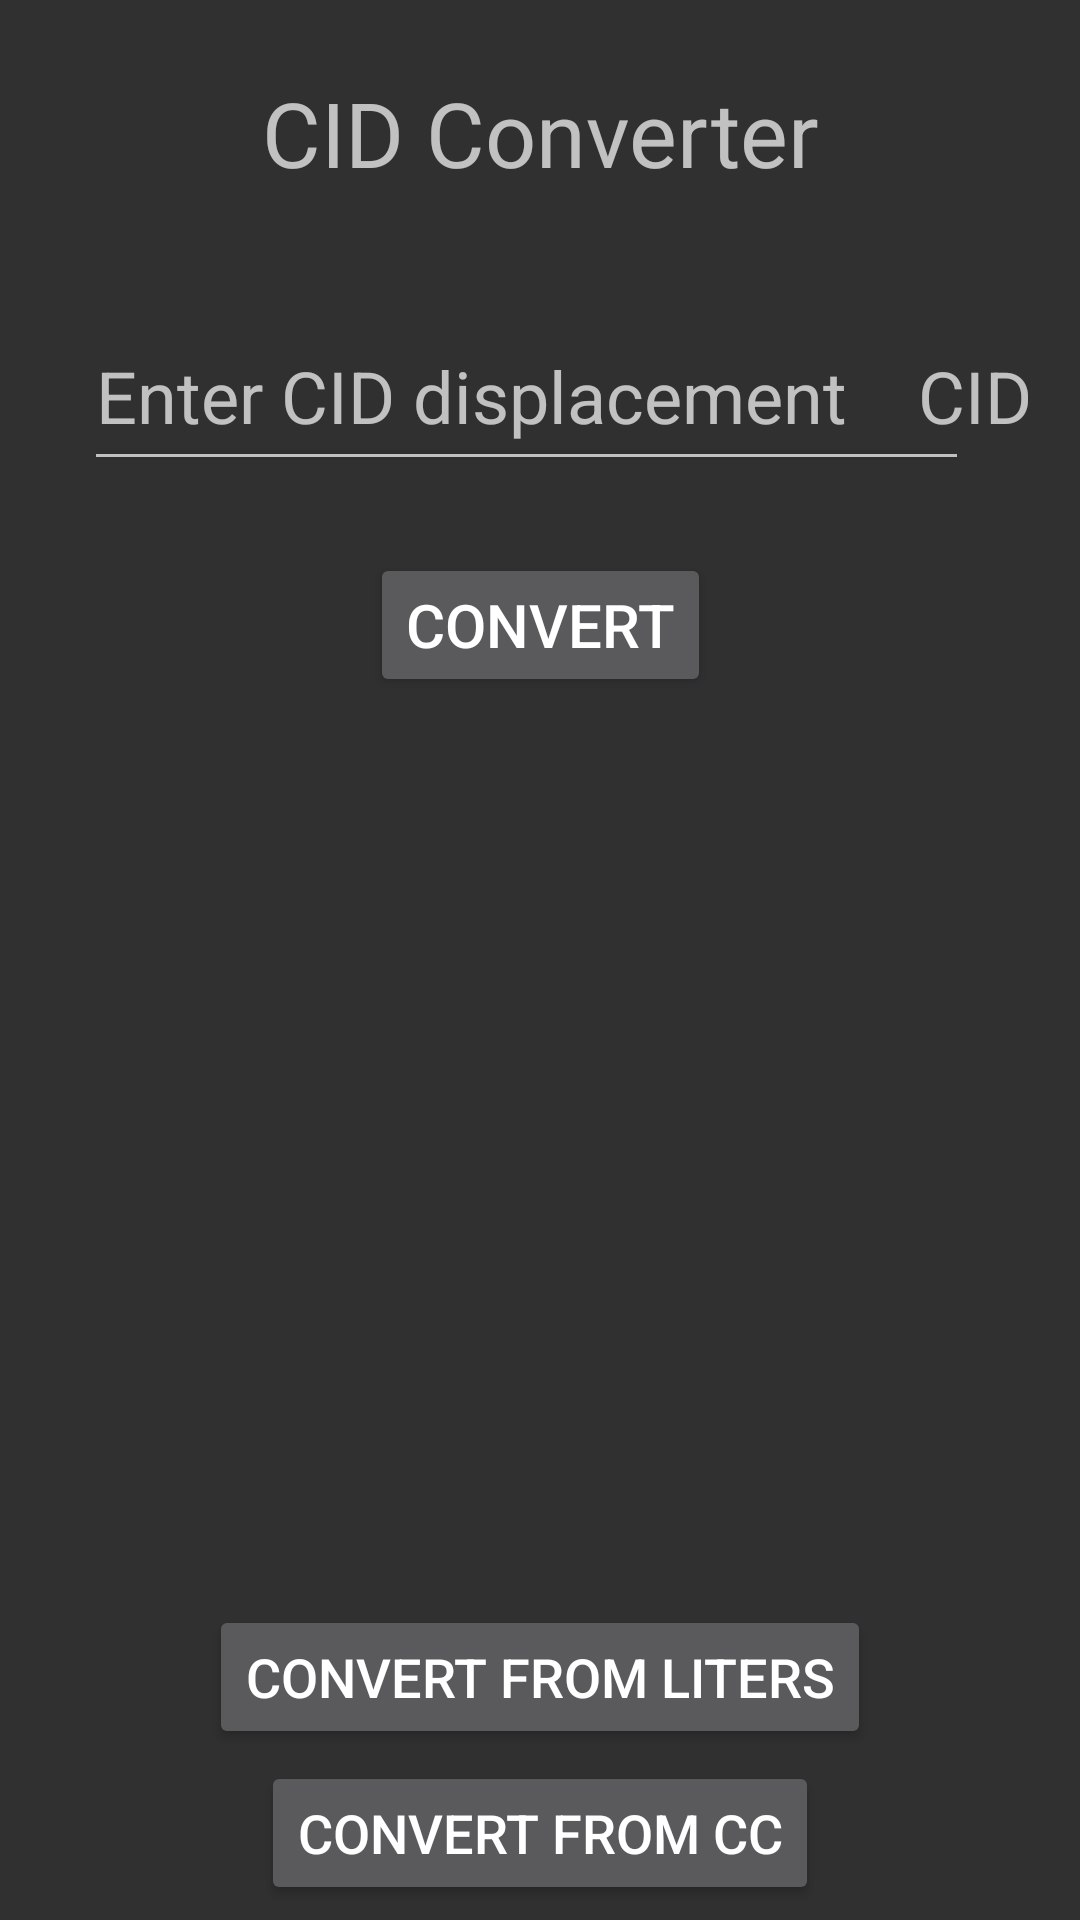

Here is an Android app screen rendered from its layout file. Give the layout XML and the strings, colors and styles it references.
<!-- AndroidManifest.xml: application theme TryingThings -->
<!-- res/layout/activity_cidconversion.xml -->
<?xml version="1.0" encoding="utf-8"?>
<android.support.constraint.ConstraintLayout xmlns:android="http://schemas.android.com/apk/res/android"
    xmlns:app="http://schemas.android.com/apk/res-auto"
    xmlns:tools="http://schemas.android.com/tools"
    android:layout_width="match_parent"
    android:layout_height="match_parent"
    tools:context=".CIDConversion">

    <EditText
        android:id="@+id/editText"
        android:layout_width="295dp"
        android:layout_height="60dp"
        android:layout_marginLeft="28dp"
        android:layout_marginStart="28dp"
        android:layout_marginTop="36dp"
        android:ems="10"
        android:hint="@string/cid_entering"
        android:inputType="numberDecimal"
        android:textSize="24sp"
        app:layout_constraintStart_toStartOf="parent"
        app:layout_constraintTop_toBottomOf="@+id/textView14" />

    <Button
        android:id="@+id/button6"
        android:layout_width="wrap_content"
        android:layout_height="wrap_content"
        android:layout_marginTop="24dp"
        android:onClick="convert"
        android:text="@string/ConvertingLiters"
        android:textSize="20sp"
        app:layout_constraintEnd_toEndOf="parent"
        app:layout_constraintStart_toStartOf="parent"
        app:layout_constraintTop_toBottomOf="@+id/editText" />

    <Button
        android:id="@+id/button7"
        android:layout_width="wrap_content"
        android:layout_height="wrap_content"
        android:layout_marginBottom="57dp"
        android:onClick="literConvert"
        android:text="@string/Convert_from_Liters"
        android:textSize="18sp"
        app:layout_constraintBottom_toBottomOf="parent"
        app:layout_constraintEnd_toEndOf="parent"
        app:layout_constraintStart_toStartOf="parent" />

    <Button
        android:id="@+id/button8"
        android:layout_width="wrap_content"
        android:layout_height="wrap_content"
        android:layout_marginBottom="5dp"
        android:onClick="ccConvert"
        android:text="@string/Convert_from_CC"
        android:textSize="18sp"
        app:layout_constraintBottom_toBottomOf="parent"
        app:layout_constraintEnd_toEndOf="parent"
        app:layout_constraintStart_toStartOf="parent" />

    <TextView
        android:id="@+id/textView11"
        android:layout_width="213dp"
        android:layout_height="49dp"
        android:layout_marginTop="116dp"
        android:textSize="30sp"
        app:layout_constraintEnd_toEndOf="parent"
        app:layout_constraintStart_toStartOf="parent"
        app:layout_constraintTop_toBottomOf="@+id/editText" />

    <TextView
        android:id="@+id/textView12"
        android:layout_width="213dp"
        android:layout_height="49dp"
        android:layout_marginTop="36dp"
        android:textSize="30sp"
        app:layout_constraintEnd_toEndOf="parent"
        app:layout_constraintStart_toStartOf="parent"
        app:layout_constraintTop_toBottomOf="@+id/textView11" />

    <TextView
        android:id="@+id/textView13"
        android:layout_width="wrap_content"
        android:layout_height="wrap_content"
        android:layout_marginEnd="16dp"
        android:layout_marginRight="16dp"
        android:text="@string/labelcid"
        android:textSize="24sp"
        app:layout_constraintBaseline_toBaselineOf="@+id/editText"
        app:layout_constraintEnd_toEndOf="parent" />

    <TextView
        android:id="@+id/textView14"
        android:layout_width="wrap_content"
        android:layout_height="wrap_content"
        android:layout_marginTop="24dp"
        android:text="@string/CID_Converter"
        android:textSize="30sp"
        app:layout_constraintEnd_toEndOf="parent"
        app:layout_constraintStart_toStartOf="parent"
        app:layout_constraintTop_toTopOf="parent" />
</android.support.constraint.ConstraintLayout>
<!-- resources referenced by this layout -->
<resources>
  <string name="CID_Converter">CID Converter</string>
  <string name="Convert_from_CC">Convert from CC</string>
  <string name="Convert_from_Liters">Convert from Liters</string>
  <string name="ConvertingLiters">Convert</string>
  <string name="cid_entering">Enter CID displacement</string>
  <string name="labelcid">CID</string>
  <style name="TryingThings" parent="Theme.AppCompat.NoActionBar">
          <item name="android:windowActionBar">true</item>
          <item name="android:windowNoTitle">false</item>
          <item name="colorPrimary">@color/primary_material_dark_2</item>
          <item name="colorPrimaryDark">@color/primary_dark_material_dark_2</item>
          <item name="colorAccent">@color/accent_material_dark_2</item>
  
      </style>
  <color name="primary_material_dark_2">#077369</color>
  <color name="primary_dark_material_dark_2">#056159</color>
  <color name="accent_material_dark_2">#80cbc4</color>
</resources>
